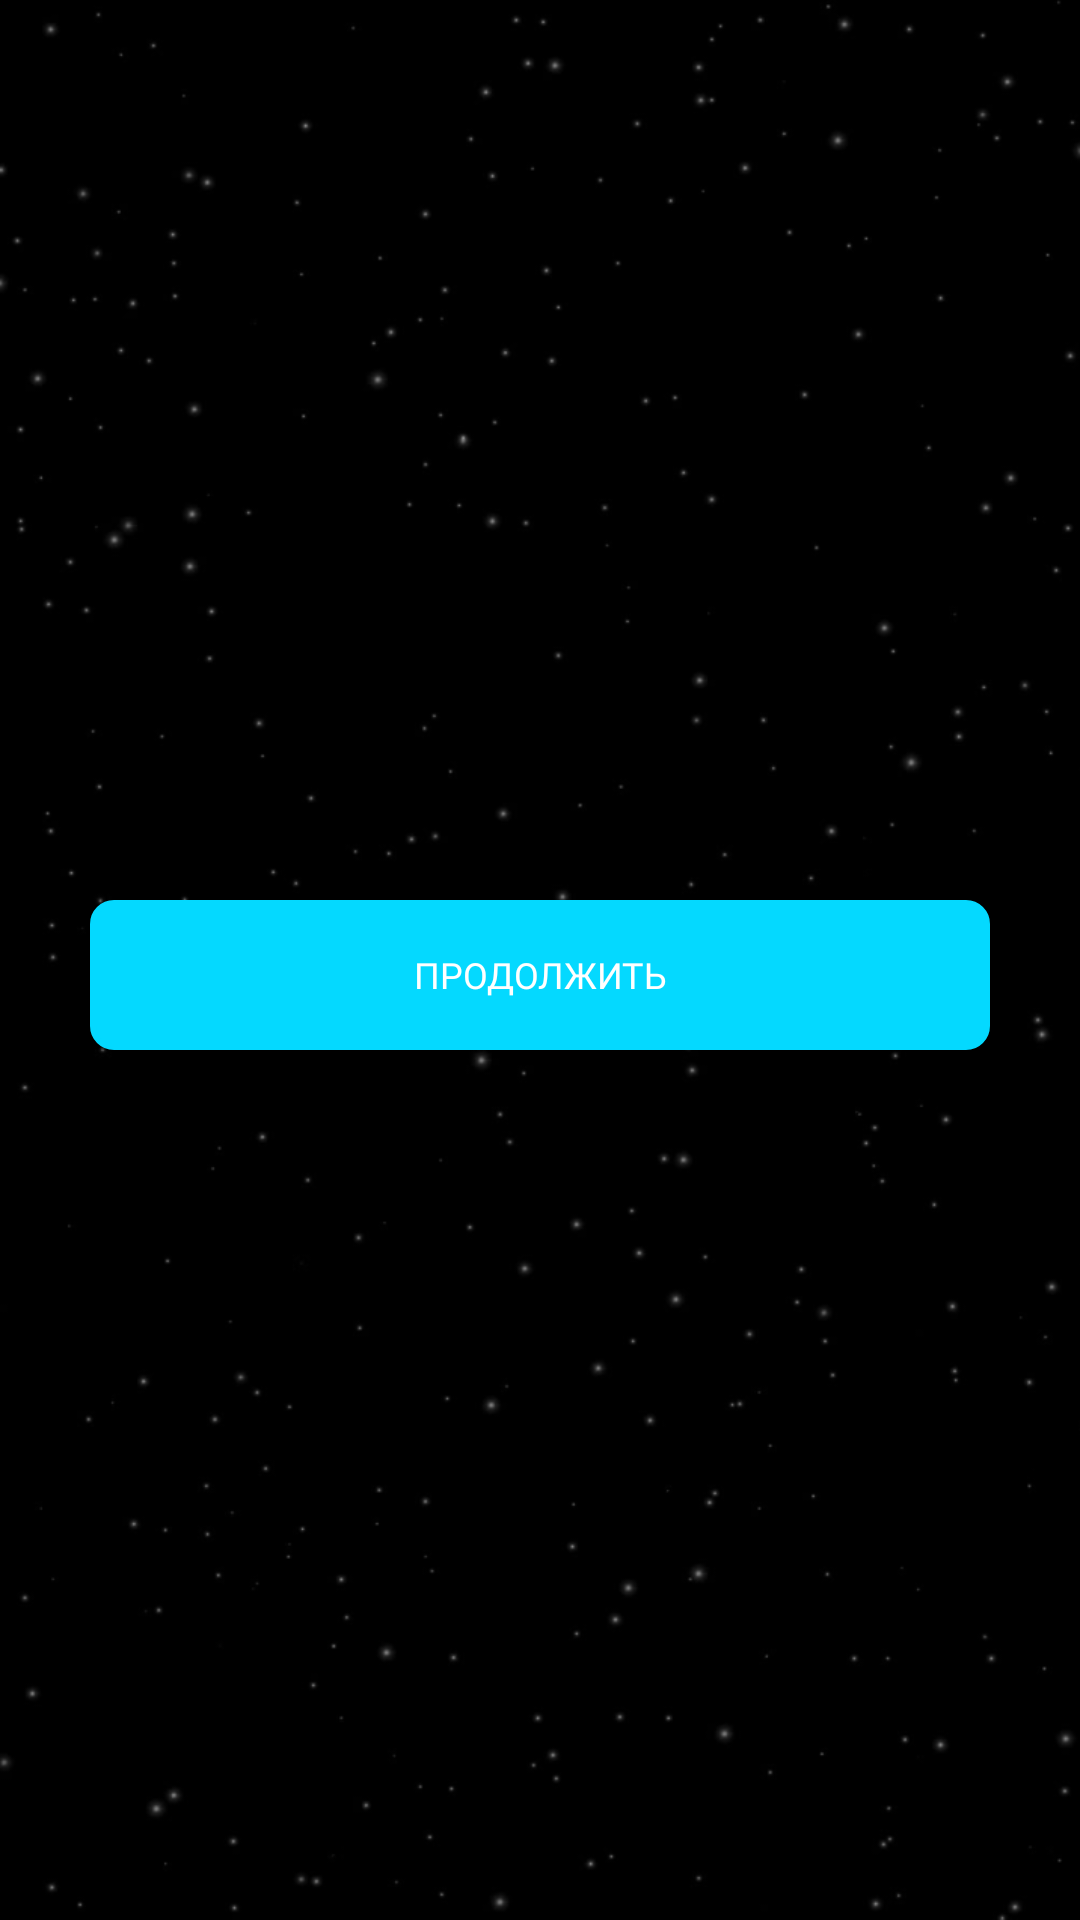

Reconstruct the res/layout file that produces this screen, plus the resources it refers to.
<!-- AndroidManifest.xml: application theme Theme.Astro -->
<!-- res/layout/fragment_check_email.xml -->
<?xml version="1.0" encoding="utf-8"?>
<FrameLayout xmlns:android="http://schemas.android.com/apk/res/android"
    xmlns:tools="http://schemas.android.com/tools"
    android:layout_width="match_parent"
    android:layout_height="match_parent"
    xmlns:app="http://schemas.android.com/apk/res-auto"
    android:background="@drawable/back_s"
    tools:context=".app.auth.auth.CheckEmailFragment">


    <androidx.constraintlayout.widget.ConstraintLayout
        android:layout_width="match_parent"
        android:layout_height="match_parent">

        <TextView
            android:id="@+id/textView"
            android:layout_width="0dp"
            android:layout_height="0dp"
            android:layout_marginStart="30dp"
            android:layout_marginTop="70dp"
            android:layout_marginEnd="30dp"
            android:fontFamily="@font/comfortaa"
            android:text=""
            android:textColor="@color/white"
            android:textSize="22sp"
            app:layout_constraintBottom_toTopOf="@+id/linearLayout"
            app:layout_constraintEnd_toEndOf="parent"
            app:layout_constraintStart_toStartOf="parent"
            app:layout_constraintTop_toTopOf="parent" />

        <LinearLayout
            android:id="@+id/linearLayout"
            android:layout_width="match_parent"
            android:layout_height="wrap_content"
            android:layout_marginStart="30dp"
            android:layout_marginEnd="30dp"
            android:orientation="vertical"
            app:layout_constraintBottom_toBottomOf="parent"
            app:layout_constraintEnd_toEndOf="parent"
            app:layout_constraintStart_toStartOf="parent"
            app:layout_constraintTop_toTopOf="parent">

            <Button
                android:id="@+id/buttonResume"
                android:layout_width="match_parent"
                android:layout_height="50dp"
                android:layout_marginTop="10dp"
                android:background="@drawable/back_button"
                android:fontFamily="@font/roboto_black"
                android:text="@string/resume"
                android:textColor="@color/white"
                android:textSize="12sp"
                app:layout_constraintBottom_toBottomOf="parent"
                app:layout_constraintEnd_toEndOf="parent"
                app:layout_constraintStart_toStartOf="parent"
                tools:ignore="TextContrastCheck" />
        </LinearLayout>

    </androidx.constraintlayout.widget.ConstraintLayout>
</FrameLayout>
<!-- resources referenced by this layout -->
<resources>
  <color name="white">#FFFFFFFF</color>
  <!-- drawable back_button (drawable) -->
  <?xml version="1.0" encoding="utf-8"?>
  <shape xmlns:android="http://schemas.android.com/apk/res/android"
      android:shape="rectangle">
      <corners android:radius="7dp" />
      <stroke
          android:width="2dp"
          android:color="@color/neon_blue" />
      <solid android:color="#04D9FF" />
  </shape>
  <!-- drawable back_s: png bitmap (drawable, 63719 bytes) -->
  <string name="resume">Продолжить</string>
  <style name="Theme.Astro" parent="Theme.MaterialComponents.DayNight.NoActionBar">
          
          <item name="colorPrimary">#04D9FF</item>
          <item name="colorPrimaryVariant">#04D9FF</item>
      </style>
  <color name="neon_blue">#04D9FF</color>
</resources>
